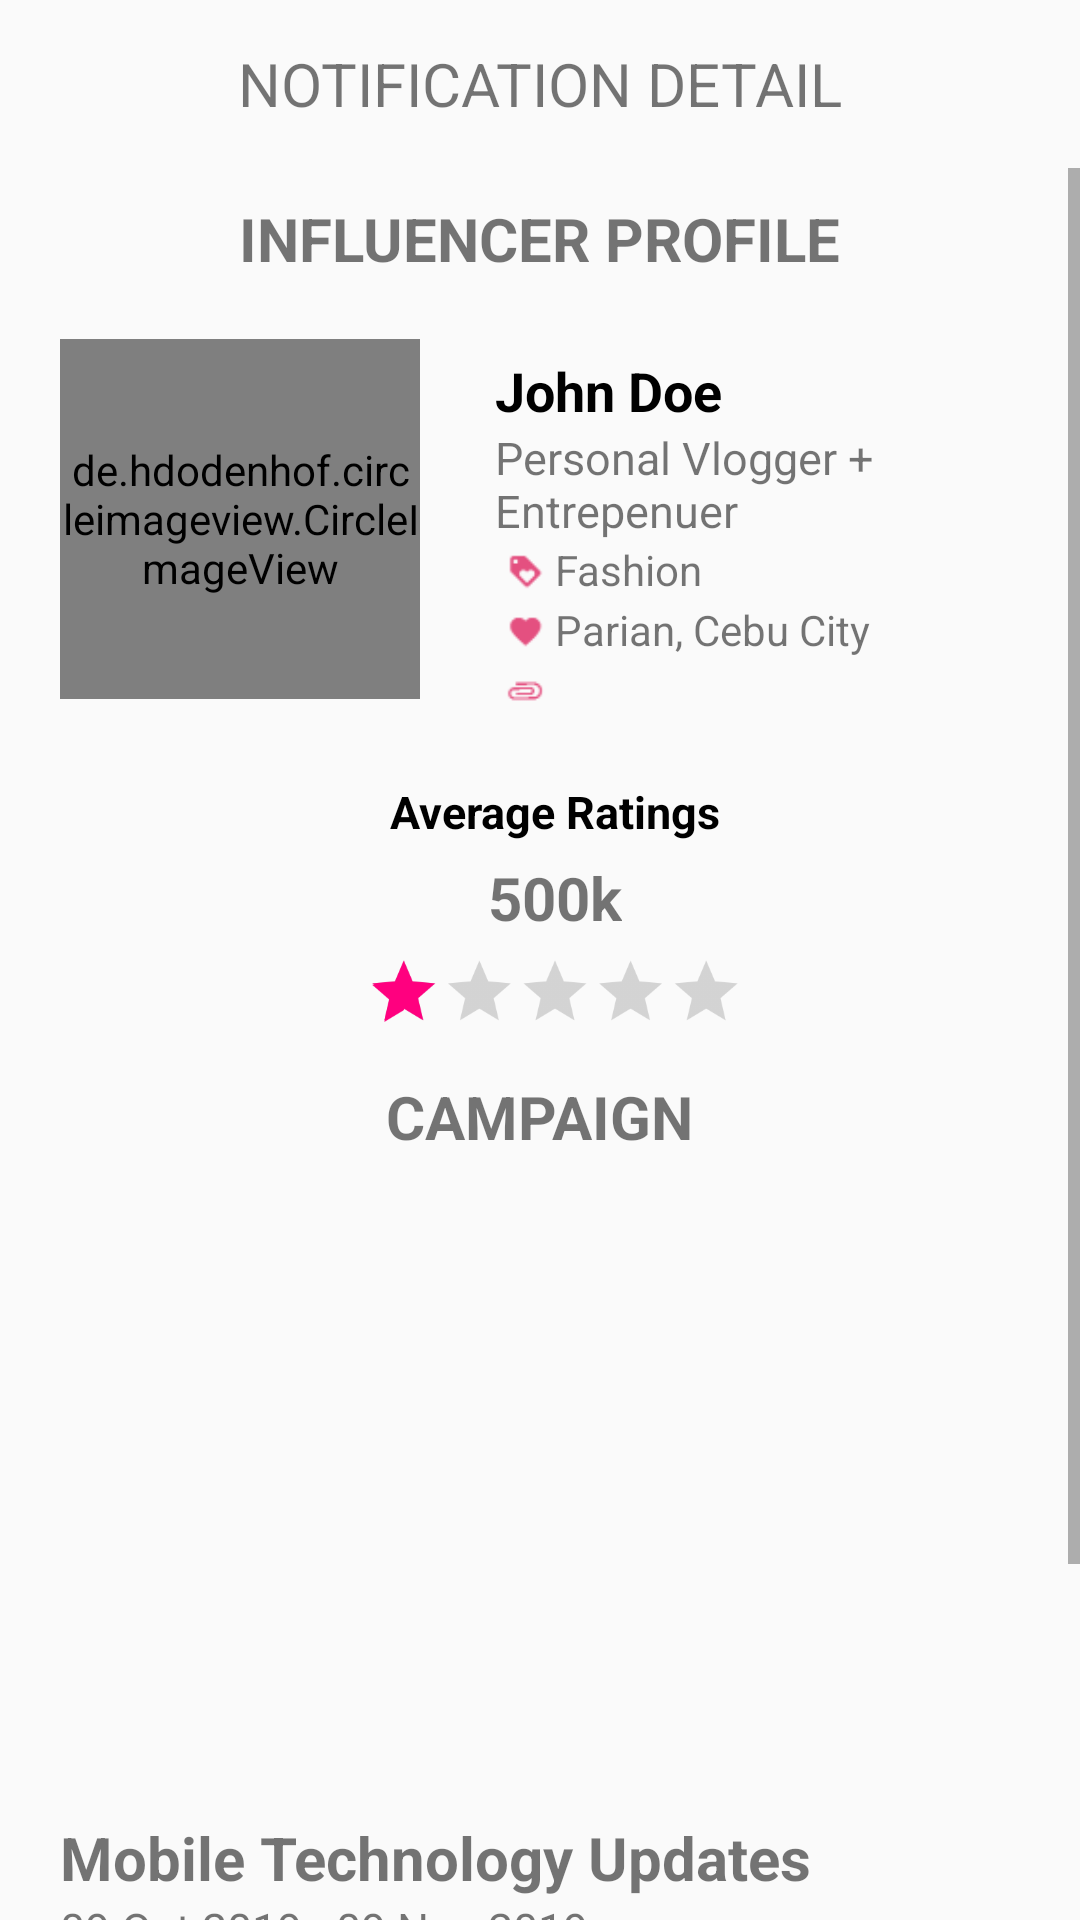

Produce the Android XML layout that renders to this screen, including the resource entries it uses.
<!-- AndroidManifest.xml: application theme AppTheme.NoActionBar -->
<!-- res/layout/activity_notification.xml -->
<?xml version="1.0" encoding="utf-8"?>
<LinearLayout xmlns:android="http://schemas.android.com/apk/res/android"
    xmlns:app="http://schemas.android.com/apk/res-auto"
    xmlns:tools="http://schemas.android.com/tools"
    android:layout_width="match_parent"
    android:layout_height="match_parent"
    android:orientation="vertical"
    tools:context=".activities.NotificationActivity">

    <RelativeLayout
        android:id="@+id/nav_bar"
        android:layout_width="match_parent"
        android:layout_height="?attr/actionBarSize">

        <ImageView
            android:onClick="btnBack"
            android:layout_width="25dp"
            android:layout_height="25dp"
            android:src="@drawable/back_button_black"
            android:layout_centerVertical="true"
            android:layout_marginStart="10dp"/>

        <TextView
            android:layout_width="wrap_content"
            android:layout_height="wrap_content"
            android:text="NOTIFICATION DETAIL"
            android:textSize="20sp"
            android:layout_centerInParent="true" />

    </RelativeLayout>

    <ScrollView
        android:layout_width="match_parent"
        android:layout_height="match_parent">

        <LinearLayout
            android:layout_width="match_parent"
            android:orientation="vertical"
            android:layout_height="match_parent">

            <TextView
                android:layout_width="wrap_content"
                android:layout_height="wrap_content"
                android:layout_gravity="center"
                android:layout_marginTop="10dp"
                android:textSize="20sp"
                android:textStyle="bold"
                android:text="INFLUENCER PROFILE"/>

            <RelativeLayout
                android:layout_width="match_parent"
                android:layout_height="wrap_content">

                <de.hdodenhof.circleimageview.CircleImageView
                    xmlns:app="http://schemas.android.com/apk/res-auto"
                    android:id="@+id/profile_picture"
                    android:layout_width="120dp"
                    android:layout_height="120dp"
                    android:src="@drawable/pp"
                    app:civ_border_width="2dp"
                    android:layout_marginTop="20dp"
                    android:layout_marginStart="20dp"
                    app:civ_border_color="#ffffff"/>

                <LinearLayout
                    android:layout_width="wrap_content"
                    android:layout_height="wrap_content"
                    android:layout_marginTop="25dp"
                    android:orientation="vertical"
                    android:layout_marginStart="25dp"
                    android:layout_toRightOf="@+id/profile_picture">

                    <TextView
                        android:id="@+id/full_name"
                        android:layout_width="wrap_content"
                        android:layout_height="wrap_content"
                        android:text="John Doe"
                        android:textStyle="bold"
                        android:textSize="18sp"
                        android:textColor="#000000"/>

                    <TextView
                        android:layout_width="wrap_content"
                        android:layout_height="wrap_content"
                        android:text="Personal Vlogger + Entrepenuer"
                        android:textSize="15sp"
                        />

                    <LinearLayout
                        android:layout_width="wrap_content"
                        android:layout_height="wrap_content"
                        android:orientation="horizontal">

                        <ImageView
                            android:layout_width="20dp"
                            android:layout_height="20dp"
                            android:src="@drawable/tag"/>

                        <TextView
                            android:id="@+id/category"
                            android:layout_width="wrap_content"
                            android:layout_height="wrap_content"
                            android:text="Fashion"
                            android:textSize="14sp"
                            />
                    </LinearLayout>


                    <LinearLayout
                        android:layout_width="wrap_content"
                        android:layout_height="wrap_content"
                        android:orientation="horizontal">

                        <ImageView
                            android:layout_width="20dp"
                            android:layout_height="20dp"
                            android:src="@drawable/heart"/>

                        <TextView
                            android:id="@+id/tv_birthday"
                            android:layout_width="wrap_content"
                            android:layout_height="wrap_content"
                            android:text="Parian, Cebu City"
                            android:textSize="14sp"
                            />
                    </LinearLayout>

                    <LinearLayout
                        android:layout_width="wrap_content"
                        android:layout_height="wrap_content"
                        android:orientation="horizontal">

                        <ImageView
                            android:layout_width="20dp"
                            android:layout_height="20dp"
                            android:src="@drawable/link"/>


                        <TextView
                            android:id="@+id/tv_website"
                            android:layout_width="wrap_content"
                            android:layout_height="wrap_content"
                            android:text=""
                            android:linksClickable="true"
                            android:autoLink="all"
                            />

                    </LinearLayout>


                </LinearLayout>

            </RelativeLayout>

            <LinearLayout
                android:layout_width="match_parent"
                android:orientation="horizontal"
                android:gravity="center"
                android:layout_marginStart="20dp"
                android:layout_marginEnd="20dp"
                android:layout_marginTop="20dp"
                android:layout_height="wrap_content">

                <LinearLayout
                    android:layout_width="wrap_content"
                    android:layout_height="wrap_content"
                    android:layout_marginStart="10dp"
                    android:gravity="center"
                    android:orientation="vertical">

                    <TextView
                        android:layout_width="wrap_content"
                        android:layout_height="wrap_content"
                        android:text="Average Ratings"
                        android:textColor="#000000"
                        android:textSize="15sp"
                        android:textStyle="bold"/>

                    <LinearLayout
                        android:layout_width="wrap_content"
                        android:layout_height="wrap_content"
                        android:gravity="center"
                        android:orientation="vertical">

                        <TextView
                            android:id="@+id/tv_rate"
                            android:layout_width="wrap_content"
                            android:layout_height="wrap_content"
                            android:text="500k"
                            android:textStyle="bold"
                            android:textSize="20sp"
                            android:layout_marginTop="5dp"
                            />

                        <RatingBar
                            android:id="@+id/rate"
                            style="?android:attr/ratingBarStyleIndicator"
                            android:layout_width="wrap_content"
                            android:layout_height="wrap_content"
                            android:isIndicator="false"
                            android:numStars="5"
                            android:rating="1"
                            android:layout_centerInParent="true"
                            android:scaleX="0.7"
                            android:scaleY="0.7"
                            android:stepSize=".1" />


                    </LinearLayout>

                </LinearLayout>

            </LinearLayout>

            <TextView
                android:layout_width="wrap_content"
                android:layout_height="wrap_content"
                android:layout_gravity="center"
                android:layout_marginTop="10dp"
                android:textSize="20sp"
                android:textStyle="bold"
                android:text="CAMPAIGN"/>

            <ImageView
                android:id="@+id/img_picture"
                android:layout_width="match_parent"
                android:scaleType="fitXY"
                android:layout_marginStart="20dp"
                android:layout_marginEnd="20dp"
                android:layout_marginTop="20dp"
                android:layout_height="200dp"/>

            <TextView
                android:id="@+id/tv_title"
                android:layout_width="wrap_content"
                android:layout_height="wrap_content"
                android:text="Mobile Technology Updates"
                android:layout_marginStart="20dp"
                android:textSize="20sp"
                android:textStyle="bold"/>

            <TextView
                android:id="@+id/tv_date"
                android:layout_width="wrap_content"
                android:layout_height="wrap_content"
                android:text="09 Oct 2019 - 09 Nov 2019"
                android:layout_marginStart="20dp"
                android:textSize="15sp"/>

            <RelativeLayout
                android:layout_width="match_parent"
                android:layout_marginTop="20dp"
                android:layout_height="match_parent">

                <Button
                    android:id="@+id/btn_accept"
                    android:layout_width="match_parent"
                    android:layout_height="wrap_content"
                    android:background="@drawable/signin_button"
                    android:layout_marginStart="20dp"
                    android:onClick="btnAccept"
                    android:layout_centerInParent="true"
                    android:layout_marginEnd="20dp"
                    android:text="ACCEPT"
                    android:textColor="#ffffff"/>


            </RelativeLayout>

            <RelativeLayout
                android:layout_width="match_parent"
                android:layout_marginTop="20dp"
                android:layout_height="match_parent">

                <Button
                    android:layout_width="match_parent"
                    android:layout_height="wrap_content"
                    android:background="@drawable/subs_box"
                    android:layout_marginStart="20dp"
                    android:onClick="btnDecline"
                    android:layout_centerInParent="true"
                    android:layout_marginEnd="20dp"
                    android:text="DECLINE"
                    android:textColor="#000000"/>


            </RelativeLayout>


        </LinearLayout>

    </ScrollView>


</LinearLayout>
<!-- resources referenced by this layout -->
<resources>
  <!-- drawable heart: png bitmap (drawable, 4217 bytes) -->
  <!-- drawable link: png bitmap (drawable, 4217 bytes) -->
  <!-- drawable pp: jpg bitmap (drawable, 19874 bytes) -->
  <!-- drawable signin_button (drawable) -->
  <?xml version="1.0" encoding="utf-8"?>
  <layer-list xmlns:android="http://schemas.android.com/apk/res/android">
      <item>
          <shape android:shape="rectangle">
              <solid android:color="#CABBBBBB"/>
              <corners android:radius="2dp" />
          </shape>
      </item>
  
      <item
          android:left="0dp"
          android:right="0dp"
          android:top="0dp"
          android:bottom="5dp">
          <shape android:shape="rectangle">
              <solid android:color="#ff007f"/>
              <corners android:radius="2dp" />
          </shape>
      </item>
  </layer-list>
  <!-- drawable tag: png bitmap (drawable, 4217 bytes) -->
  <style name="AppTheme.NoActionBar">
          <item name="windowActionBar">false</item>
          <item name="windowNoTitle">true</item>
      </style>
</resources>
